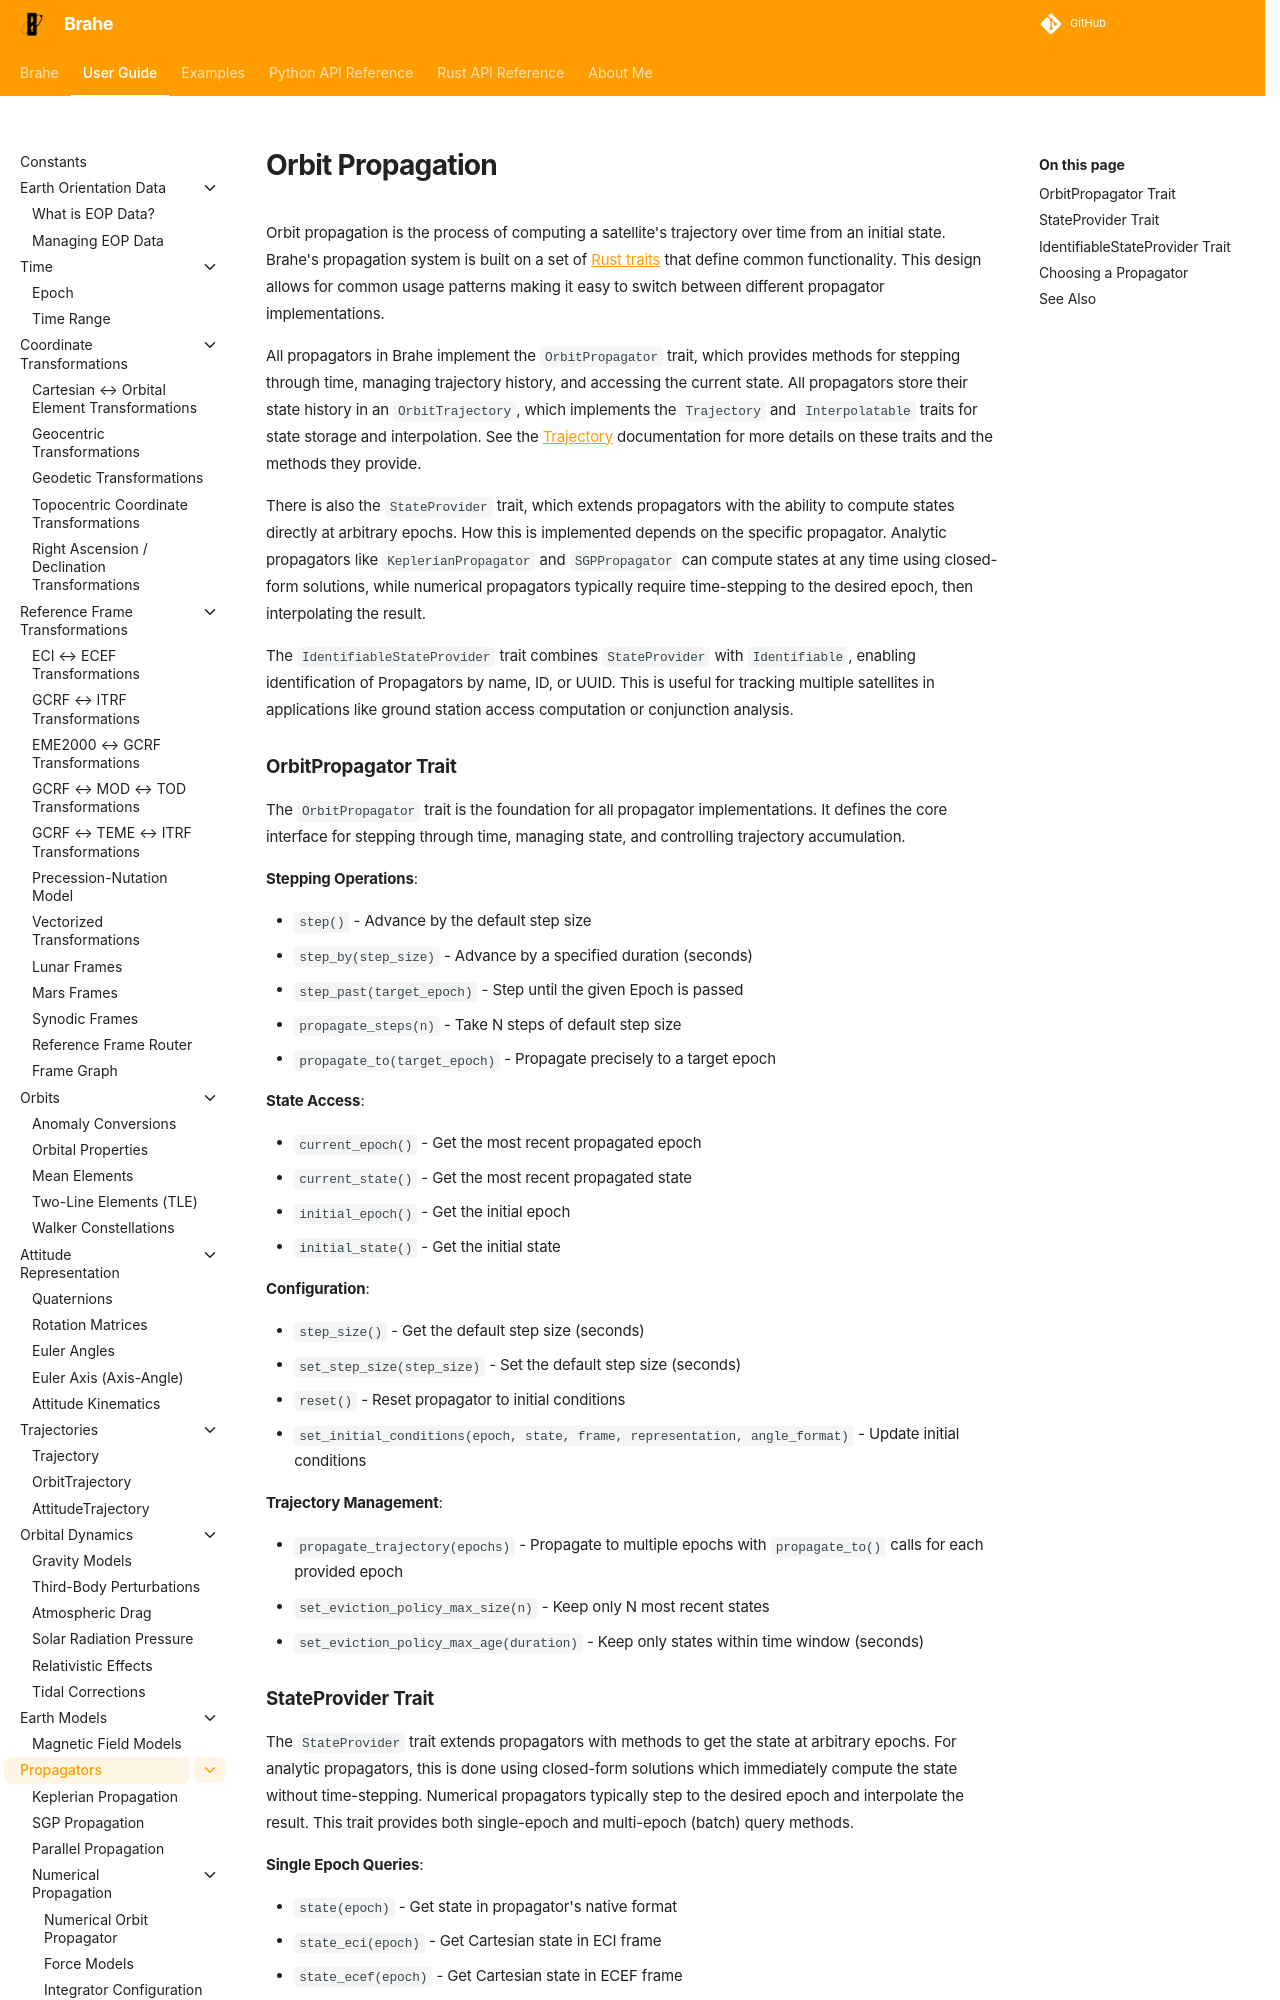

repository: duncaneddy/brahe · page: latest/learn/orbit_propagation/index.html · generator: mkdocs

# Orbit Propagation

Orbit propagation is the process of computing a satellite's trajectory over time from an initial state. Brahe's propagation system is built on a set of [Rust traits](https://doc.rust-lang.org/book/ch10-02-traits.html) that define common functionality. This design allows for common usage patterns making it easy to switch between different propagator implementations.

All propagators in Brahe implement the `OrbitPropagator` trait, which provides methods for stepping through time, managing trajectory history, and accessing the current state. All propagators store their state history in an `OrbitTrajectory`, which implements the `Trajectory` and `Interpolatable` traits for state storage and interpolation. See the [Trajectory](../trajectories/index.md) documentation for more details on these traits and the methods they provide.

There is also the `StateProvider` trait, which extends propagators with the ability to compute states directly at arbitrary epochs. How this is implemented depends on the specific propagator. Analytic propagators like `KeplerianPropagator` and `SGPPropagator` can compute states at any time using closed-form solutions, while numerical propagators typically require time-stepping to the desired epoch, then interpolating the result.

The `IdentifiableStateProvider` trait combines `StateProvider` with `Identifiable`, enabling identification of Propagators by name, ID, or UUID. This is useful for tracking multiple satellites in applications like ground station access computation or conjunction analysis.
